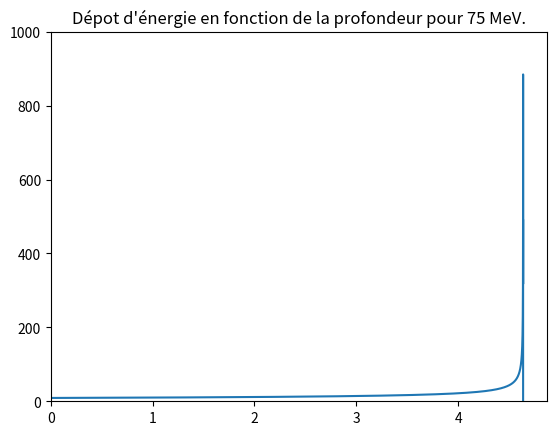

Write the Python code that produced this figure.
import scipy as scp
import numpy as np
from numpy import pi, random
from scipy import integrate
import matplotlib.pyplot as plt


def tMax(g):
    mElectron = 0.51099895000
    mPronton = 938.272
    return (2 * mElectron * ((g ** 2) - 1)) / (1 + 2 * g * (mElectron / mPronton) + (mElectron / mPronton) ** 2)


def beta(g):
    return np.sqrt(1 - 1 / (g ** 2))


def gamma(t):
    mProton = 938.272
    return t / mProton + 1


def f(x):
    i = 75 / 1000000
    rElectron = 2.81e-13
    nElectron = 3.3428e23
    mElectron = 0.51099895000

    g = gamma(x)
    b = beta(g)
    return 1 / (2 * pi * rElectron ** 2 * mElectron * nElectron * b ** -2 *
                (np.log((2 * mElectron * b ** 2 * g ** 2 * tMax(g))/(i ** 2)) - 2 * b ** 2))


energies = list(np.linspace(75, 0, 10000))

depot = np.array([])
distanceTotale = np.array([])

for i in range(len(energies) - 1):
    pas = integrate.quad(f, energies[i + 1], energies[i])[0]
    depot = np.append(depot, (energies[i] - energies[i + 1]) / pas)
    distanceTotale = np.append(distanceTotale, pas)
distanceTotale = list(np.cumsum(distanceTotale))

plt.plot(distanceTotale, depot)
plt.title("Dépot d'énergie en fonction de la profondeur pour 75 MeV.")
plt.axis(xmin=0, ymin=0, ymax=1000)
plt.show()